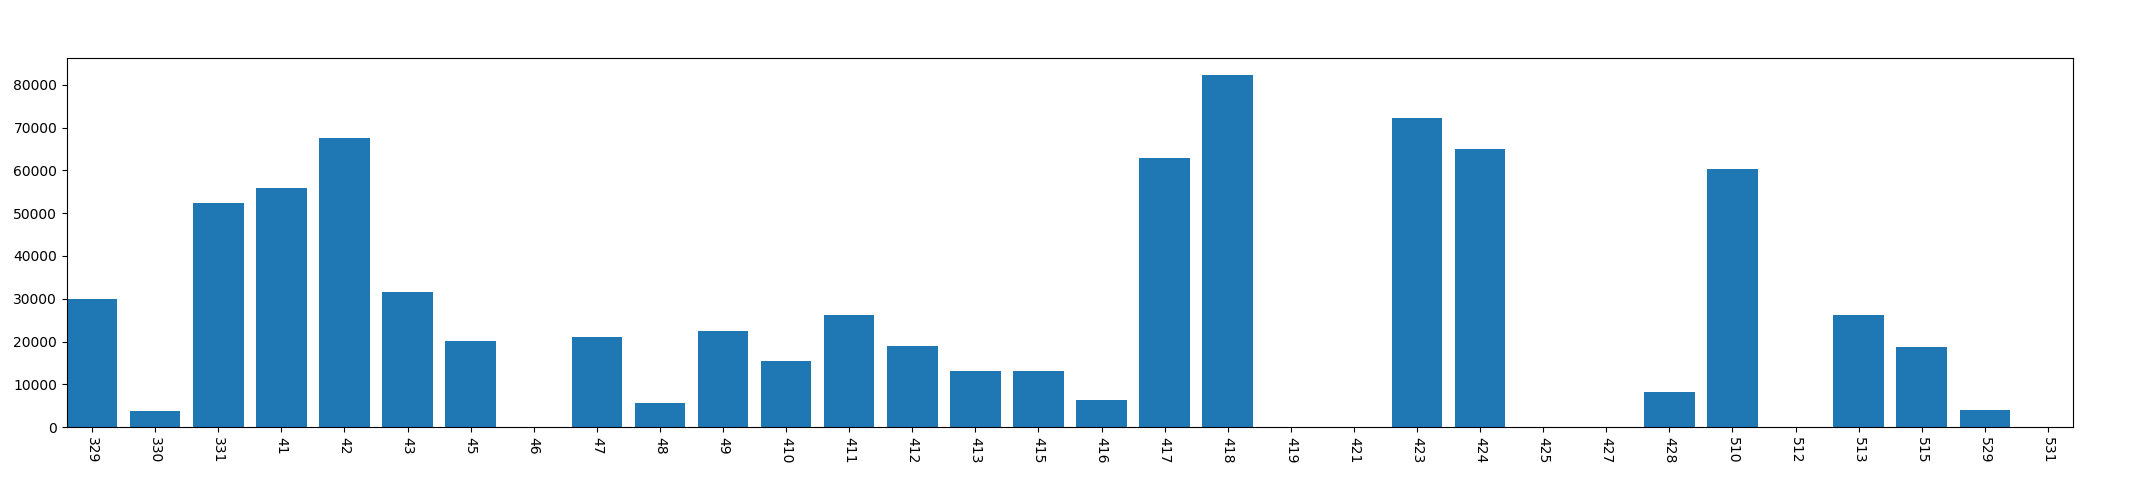

The data file committed next to this chart (first rows):
, year, mon, day, phonelock_time
0, 2013, 3, 29, 30033
1, 2013, 3, 30, 3869
2, 2013, 3, 31, 52394
3, 2013, 4, 1, 55796
4, 2013, 4, 2, 67613
5, 2013, 4, 3, 31529
6, 2013, 4, 5, 20116
7, 2013, 4, 6, 0
8, 2013, 4, 7, 21043
9, 2013, 4, 8, 5578
10, 2013, 4, 9, 22520
11, 2013, 4, 10, 15479
12, 2013, 4, 11, 26122
13, 2013, 4, 12, 19053
14, 2013, 4, 13, 13108
15, 2013, 4, 15, 13234
16, 2013, 4, 16, 6383
17, 2013, 4, 17, 62789
18, 2013, 4, 18, 82233
19, 2013, 4, 19, 0
20, 2013, 4, 21, 0
21, 2013, 4, 23, 72170
22, 2013, 4, 24, 65017
23, 2013, 4, 25, 0
24, 2013, 4, 27, 0
25, 2013, 4, 28, 8292
26, 2013, 5, 10, 60430
27, 2013, 5, 12, 0
28, 2013, 5, 13, 26095
29, 2013, 5, 15, 18687
30, 2013, 5, 29, 3989
31, 2013, 5, 31, 0
